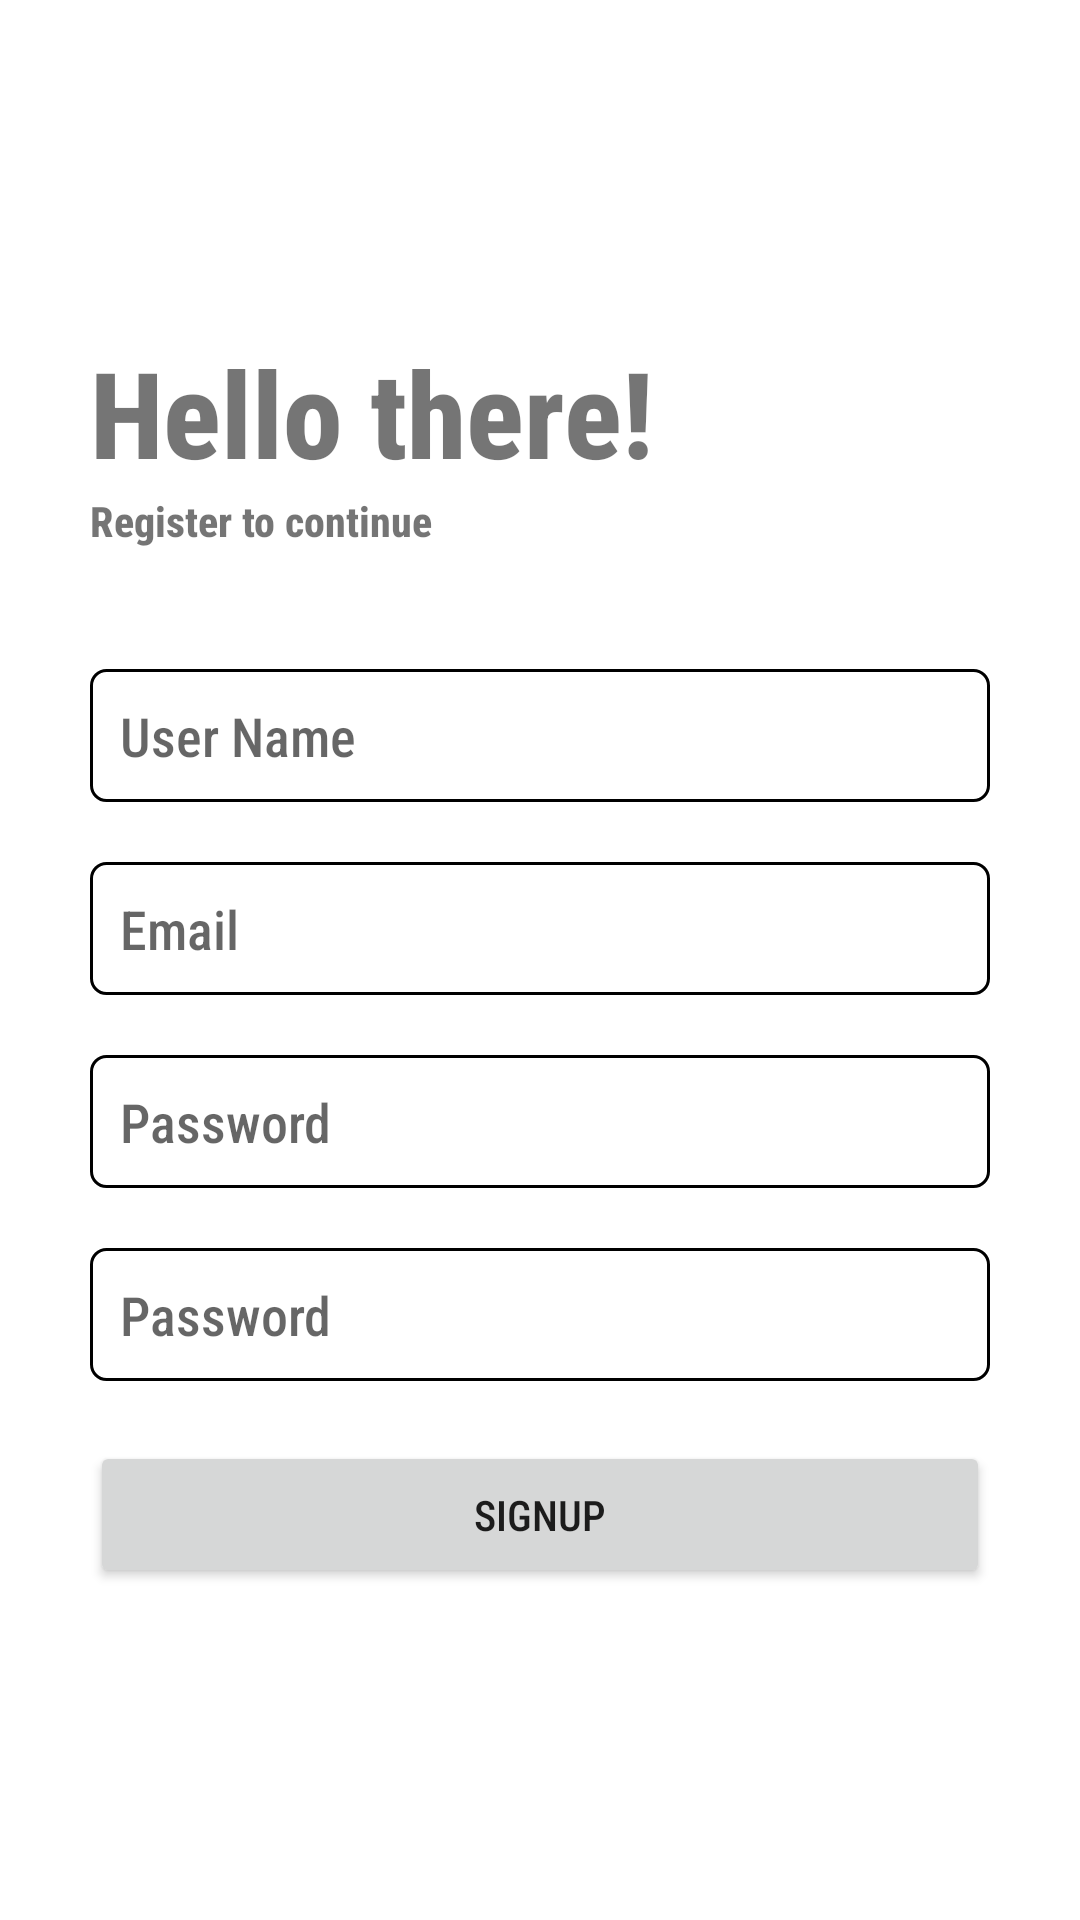

Produce the Android XML layout that renders to this screen, including the resource entries it uses.
<!-- AndroidManifest.xml: application theme Theme.ASCIIChatApp -->
<!-- res/layout/activity_sign_up.xml -->
<?xml version="1.0" encoding="utf-8"?>
<RelativeLayout xmlns:android="http://schemas.android.com/apk/res/android"
    xmlns:tools="http://schemas.android.com/tools"
    android:layout_width="match_parent"
    android:layout_height="match_parent"
    tools:context=".Screens.Activities.SignUpActivity">

    <ScrollView
        android:layout_centerInParent="true"
        android:layout_width="match_parent"
        android:layout_height="wrap_content">


    <LinearLayout
        android:padding="30dp"
        android:orientation="vertical"
        android:layout_width="match_parent"
        android:layout_height="wrap_content"
        tools:ignore="UselessParent">


        <TextView
            android:textSize="40sp"
            android:textStyle="bold"
            android:text="@string/hello"
            android:layout_width="match_parent"
            android:layout_height="wrap_content"/>

        <TextView
            android:textStyle="bold"
            android:text="@string/register_to_continue"
            android:layout_width="match_parent"
            android:layout_height="wrap_content"/>

        <EditText
            android:inputType="textCapWords"
            android:id="@+id/user_name"
            android:layout_marginTop="40dp"
            android:background="@drawable/edit_text_selector"
            android:padding="10dp"
            android:hint="@string/user_name"
            android:layout_width="match_parent"
            android:layout_height="wrap_content"
            android:importantForAutofill="no"/>

        <EditText
            android:id="@+id/email"
            android:layout_marginTop="20dp"
            android:background="@drawable/edit_text_selector"
            android:padding="10dp"
            android:hint="@string/email"
            android:layout_width="match_parent"
            android:layout_height="wrap_content"
            android:importantForAutofill="no"
            android:inputType="textEmailAddress" />

        <EditText
            android:id="@+id/password"
            android:background="@drawable/edit_text_selector"
            android:padding="10dp"
            android:hint="@string/password"
            android:layout_marginTop="20dp"
            android:layout_width="match_parent"
            android:layout_height="wrap_content"
            android:importantForAutofill="no"
            android:inputType="textPassword" />

        <EditText
            android:id="@+id/password_repeat"
            android:background="@drawable/edit_text_selector"
            android:padding="10dp"
            android:hint="@string/password"
            android:layout_marginTop="20dp"
            android:layout_width="match_parent"
            android:layout_height="wrap_content"
            android:importantForAutofill="no"
            android:inputType="textPassword" />

        <Button
            android:layout_marginTop="20dp"
            android:layout_weight="1"
            android:onClick="Signup"
            android:text="@string/signup"
            android:padding="15dp"
            android:layout_width="match_parent"
            android:layout_height="0dp"/>

    </LinearLayout>
    </ScrollView>

</RelativeLayout>
<!-- resources referenced by this layout -->
<resources>
  <!-- drawable edit_text_selector (drawable) -->
  <?xml version="1.0" encoding="utf-8"?>
  <selector xmlns:android="http://schemas.android.com/apk/res/android">
      <item
          android:state_pressed="true"
          android:state_enabled="true"
          android:drawable="@drawable/border_box_selected_" />
      <item
          android:state_focused="true"
          android:state_enabled="true"
          android:drawable="@drawable/border_box_selected_" />
      <item
          android:state_enabled="true"
          android:drawable="@drawable/border_box" />
  </selector>
  <string name="email">Email</string>
  <string name="hello">Hello there!</string>
  <string name="password">Password</string>
  <string name="register_to_continue">Register to continue</string>
  <string name="signup">SignUp</string>
  <string name="user_name">User Name</string>
  <style name="Theme.ASCIIChatApp" parent="Theme.MaterialComponents.DayNight.DarkActionBar">
          
          <item name="colorPrimary">@color/purple_500</item>
          <item name="colorPrimaryVariant">@color/purple_700</item>
          <item name="colorOnPrimary">@color/white</item>
          
          <item name="colorSecondary">@color/teal_200</item>
          <item name="colorSecondaryVariant">@color/teal_700</item>
          <item name="colorOnSecondary">@color/black</item>
          
          <item name="android:statusBarColor" tools:targetApi="l">?attr/colorPrimaryVariant</item>
          <item name="fontFamily">sans-serif-condensed-medium</item>
          
      </style>
  <!-- drawable border_box_selected_ (drawable) -->
  <shape xmlns:android="http://schemas.android.com/apk/res/android"
      android:shape="rectangle" android:padding="10dp">
  
      <stroke android:width="2dp" android:color="?attr/colorOnSecondary" />
  
      <corners
          android:bottomRightRadius="5dp"
          android:bottomLeftRadius="5dp"
          android:topLeftRadius="5dp"
          android:topRightRadius="5dp" />
  </shape>
  <!-- drawable border_box (drawable) -->
  <shape xmlns:android="http://schemas.android.com/apk/res/android"
      android:shape="rectangle" android:padding="10dp">
  
      <stroke android:width="1dp" android:color="?attr/colorOnSecondary" />
  
      <corners
          android:bottomRightRadius="5dp"
          android:bottomLeftRadius="5dp"
          android:topLeftRadius="5dp"
          android:topRightRadius="5dp" />
  </shape>
  <!-- not gathered from this repository: default colours our renderer supplied (Android Studio template values) -->
  <color name="purple_500">#FF6200EE</color>
  <color name="purple_700">#FF3700B3</color>
  <color name="teal_200">#FF03DAC5</color>
  <color name="teal_700">#FF018786</color>
  <color name="black">#FF000000</color>
  <color name="white">#FFFFFFFF</color>
</resources>
